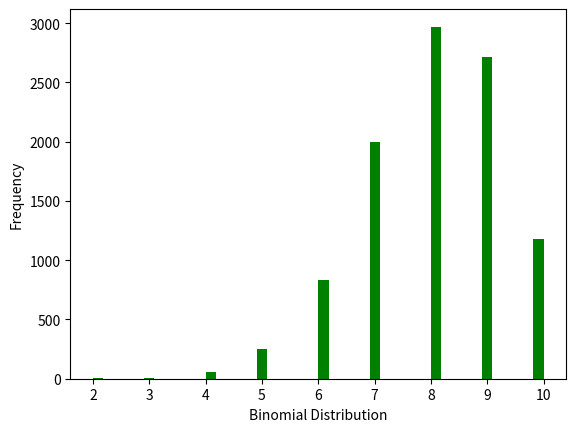

Python code for this plot:
#Let's start by importing these packages
import pandas as pd
import math
import random
import matplotlib.pyplot as plt
import numpy as np
import seaborn as sns

random.seed(30)

def roll_one_die(n_simulations):
    count = 0
    for i in range(n_simulations):
        outcome = random.randint(1,6)
        if outcome > 4:
            count += 1
    probability = count / n_simulations
    return probability
        
roll_one_die(100000)

### GRADED

### YOUR SOLUTION HERE
def roll_two_dice(n_simulations):
    return

###
### YOUR CODE HERE
###


###
### AUTOGRADER TEST - DO NOT REMOVE
###


### GRADED

### YOUR SOLUTION HERE
ans2_a = None
ans2_b = None


###
### YOUR CODE HERE
###


###
### AUTOGRADER TEST - DO NOT REMOVE
###


### GRADED

### YOUR SOLUTION HERE

###
### YOUR CODE HERE
###


###
### AUTOGRADER TEST - DO NOT REMOVE
###


### GRADED

### YOUR SOLUTION HERE
ans4 = None
list4 = None

###
### YOUR CODE HERE
###


###
### AUTOGRADER TEST - DO NOT REMOVE
###


### GRADED

### YOUR SOLUTION HERE
t_dist = None
 
###
### YOUR CODE HERE
###


###
### AUTOGRADER TEST - DO NOT REMOVE
###


### GRADED

### YOUR SOLUTION HERE
ans6 = None
 
###
### YOUR CODE HERE
###


###
### AUTOGRADER TEST - DO NOT REMOVE
###


###GRADED

### YOUR SOLUTION HERE
ans7 = None
 
###
### YOUR CODE HERE
###


###
### AUTOGRADER TEST - DO NOT REMOVE
###


### GRADED

### YOUR SOLUTION HERE
ans8 = None
 
###
### YOUR CODE HERE
###


###
### AUTOGRADER TEST - DO NOT REMOVE
###


from scipy.stats import binom
data_binom = binom.rvs(n=10,p=0.8,size=10000, random_state = 10)
ax = sns.distplot(data_binom,kde=False,color='green', hist_kws={"linewidth": 30,'alpha':1})
ax.set(xlabel='Binomial Distribution', ylabel='Frequency')
plt.show()

### GRADED

### YOUR SOLUTION HERE
ans9 = None
 
###
### YOUR CODE HERE
###


###
### AUTOGRADER TEST - DO NOT REMOVE
###


df = pd.DataFrame({'Model': ['A1','A1','A1','A2','A3','A3'], 
                   'Power': [50,150,100,120,140,160] })
df

### GRADED

### YOUR SOLUTION HERE
results = None
 
###
### YOUR CODE HERE
###


###
### AUTOGRADER TEST - DO NOT REMOVE
###


### GRADED

### YOUR SOLUTION HERE
ci95_hi = None
ci95_lo = None
 
###
### YOUR CODE HERE
###


###
### AUTOGRADER TEST - DO NOT REMOVE
###
